Dataset: processed (GitHub, Utkarsh-Pr/MedGuard). Classes: Acemiz, Allegra, alprax 0 25, Amalong, Atarax, Becozinc, Bifilac, Canitiz, Cetzine, Ciplar 10, Cofsils, Cranmed, Cyclopam, D-Rise, D-Well, D3 More 2K, Dolo 650, Eldoper, Emeset, Etoshine 90, Etoshine MR, Folvite, Gelusil, Gestorab, glimi save M 0 5, Gluxit 10, M-Strong, Meftal 250 DT, melecobalamine, Menoease, Metronidazole, Montair, Muvera, Mysopas, Pacimol 650, Pan 20, Pan-D, Paracip 650, Redotil, Shelcal 500, Sibelium 10mg, Sompraz, Strepsils, Tayo 60K, Tendonease, Udapa-Trio, Unienzyme, Velgut, Vitamin E, Vomikind, Zincovit, Zofer.

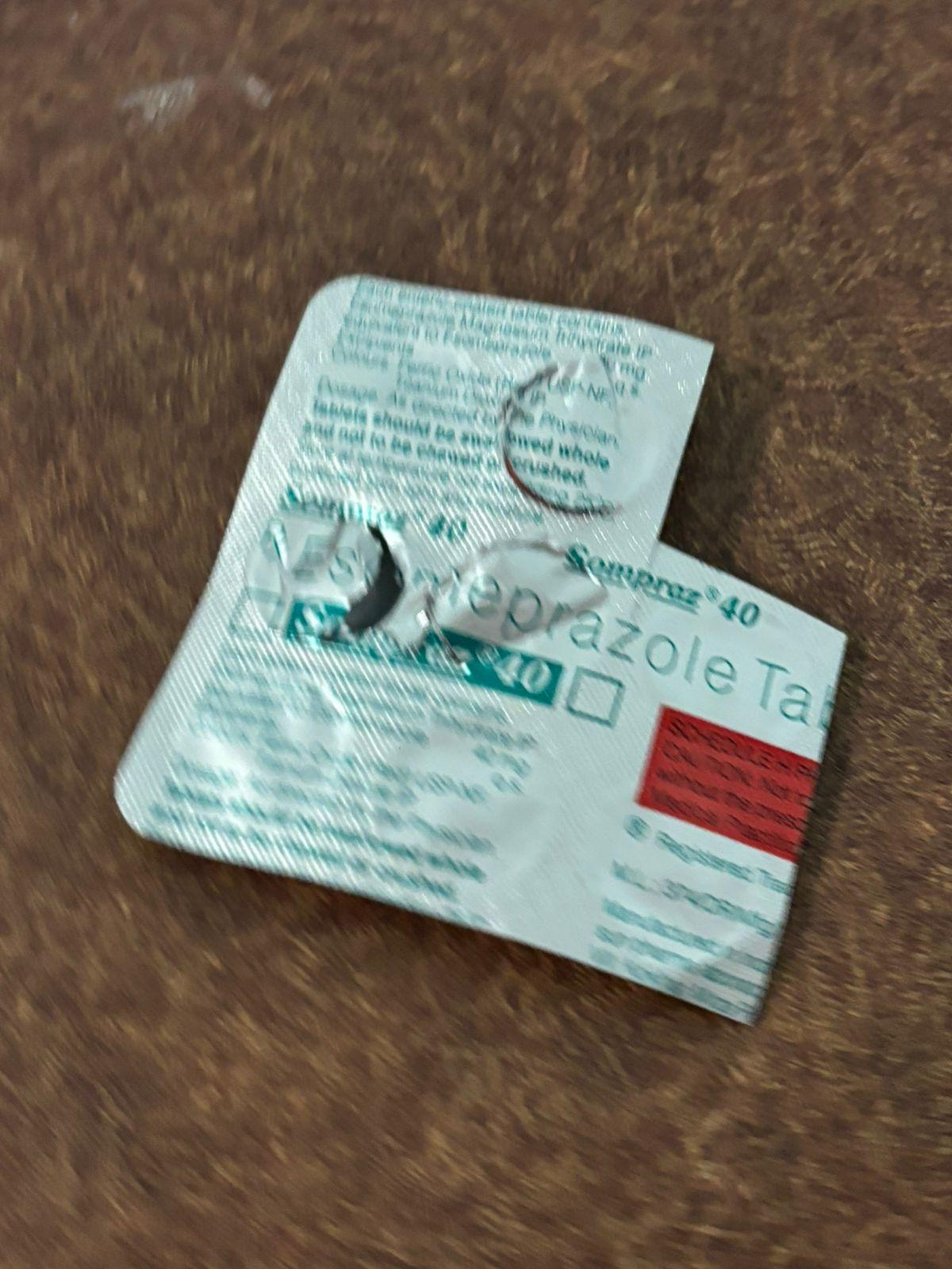
Label: Sompraz

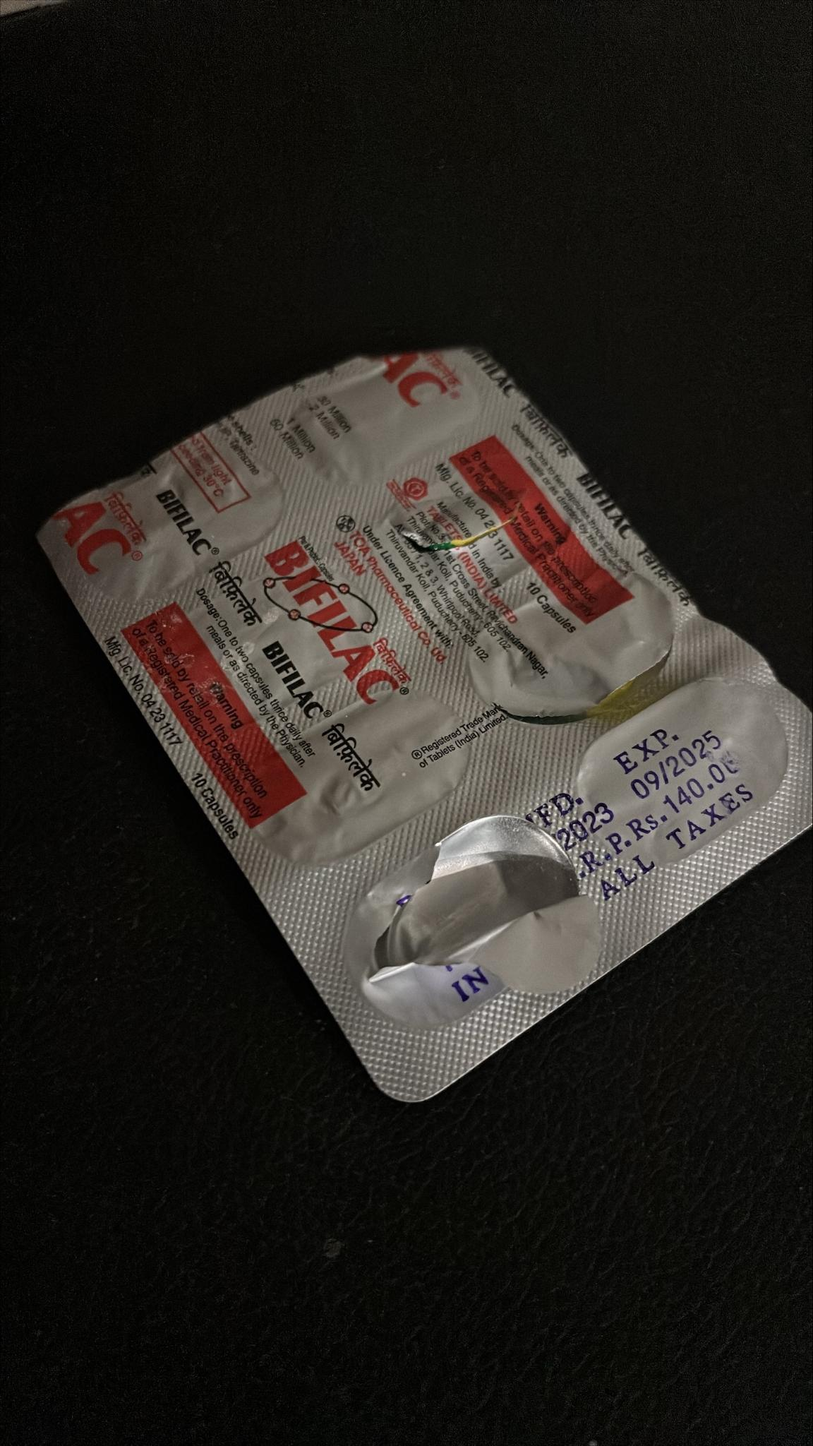
Label: Bifilac

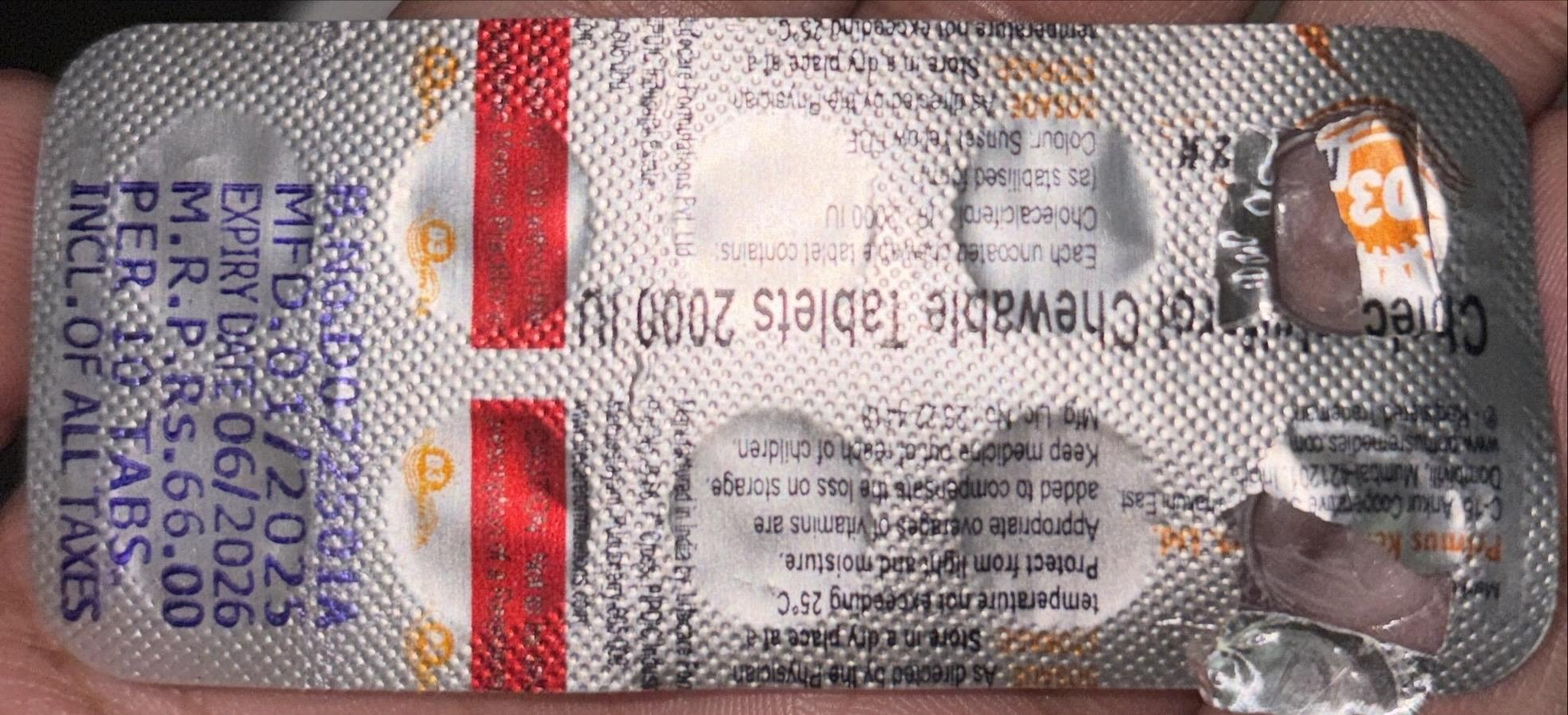
Label: D3 More 2K

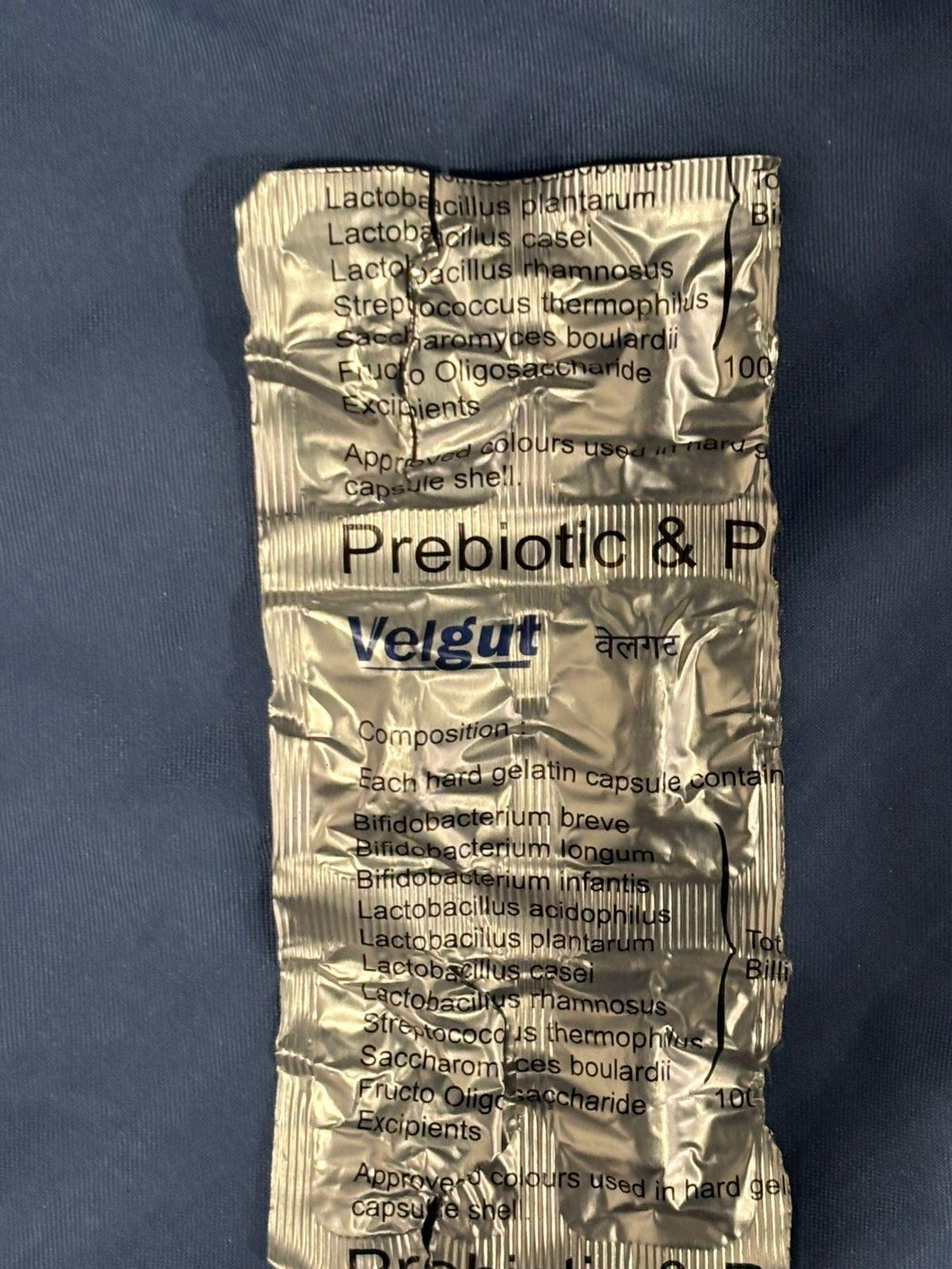
Label: Velgut

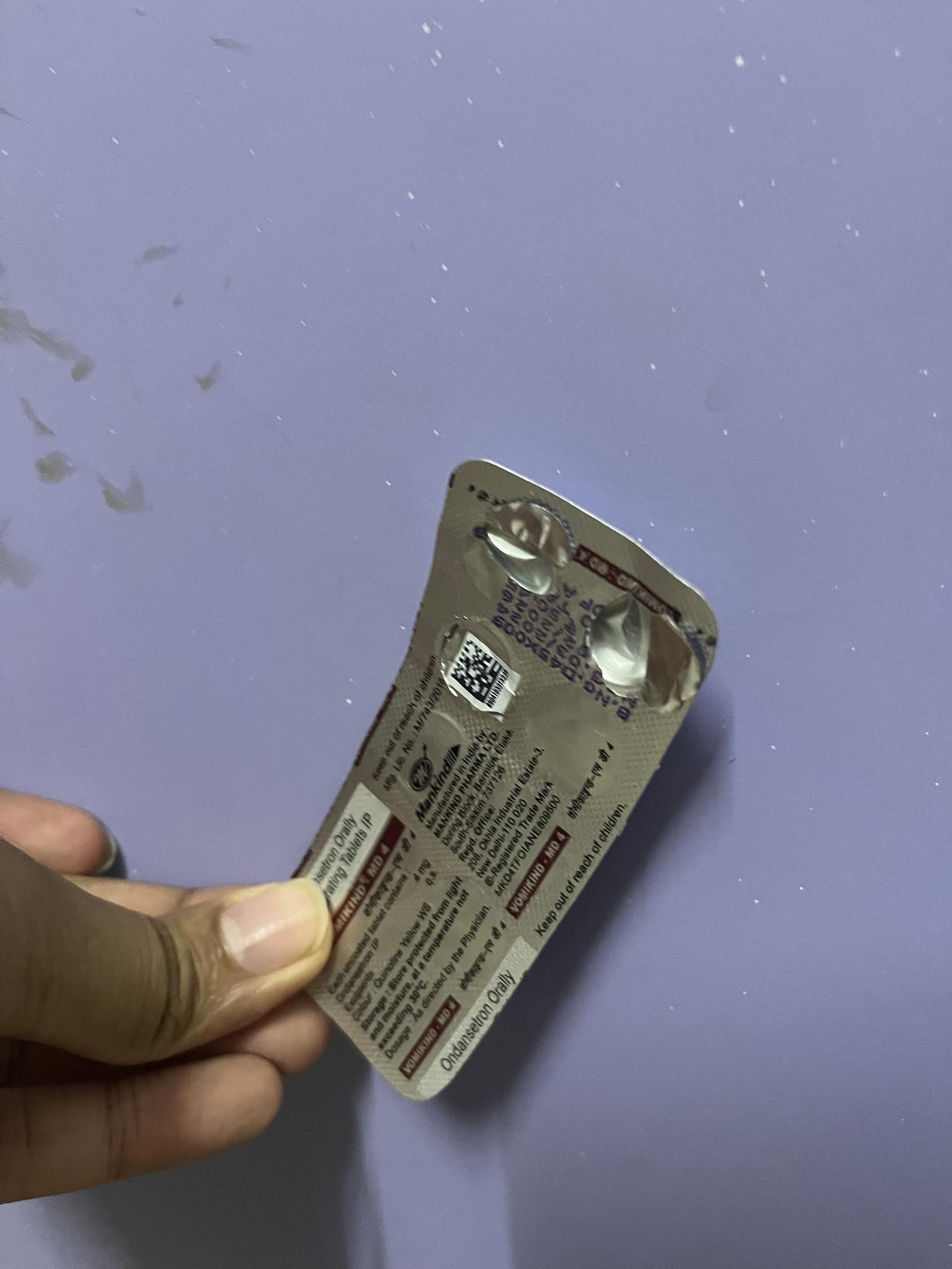
Label: Vomikind

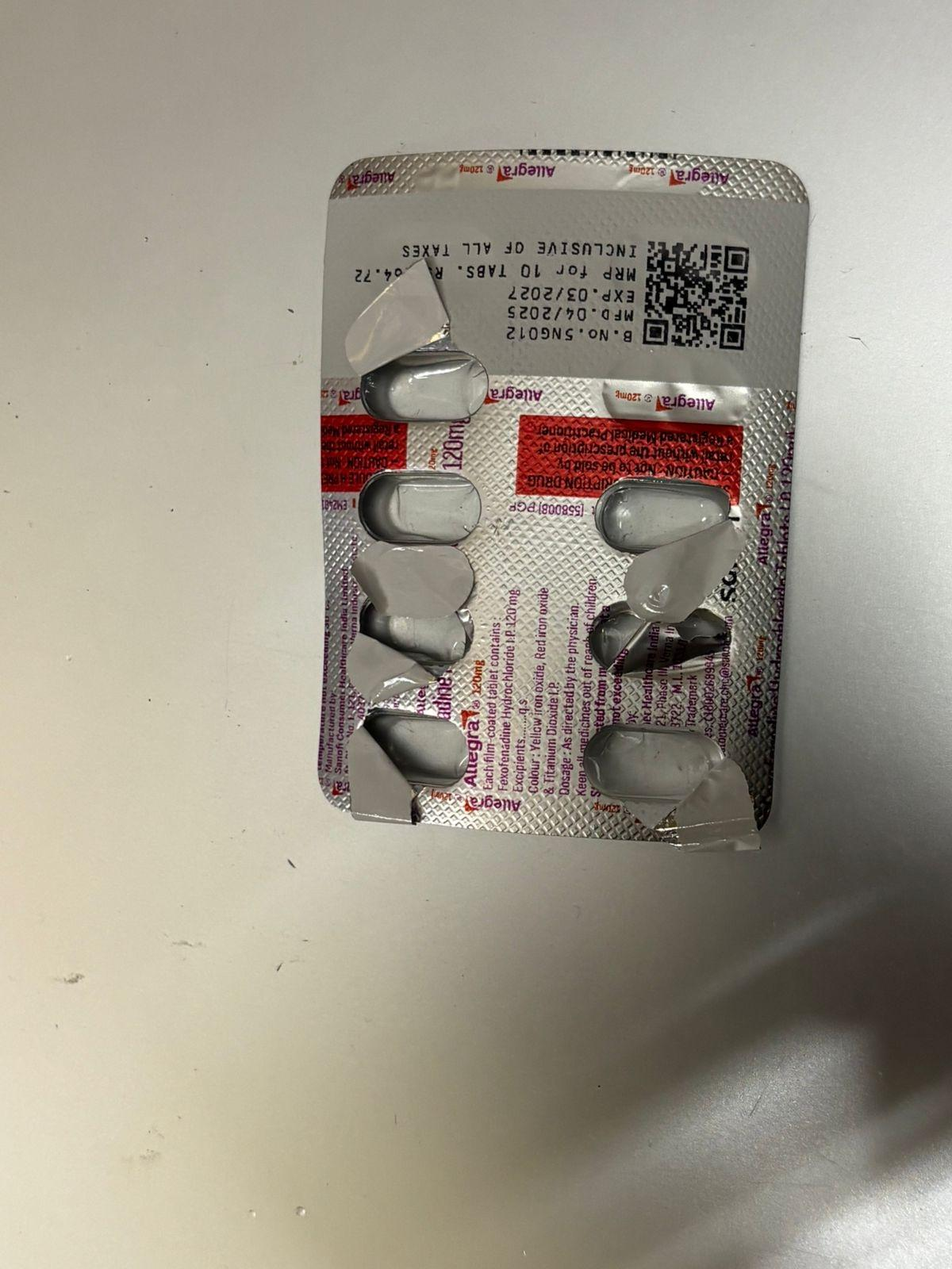
Label: Allegra
